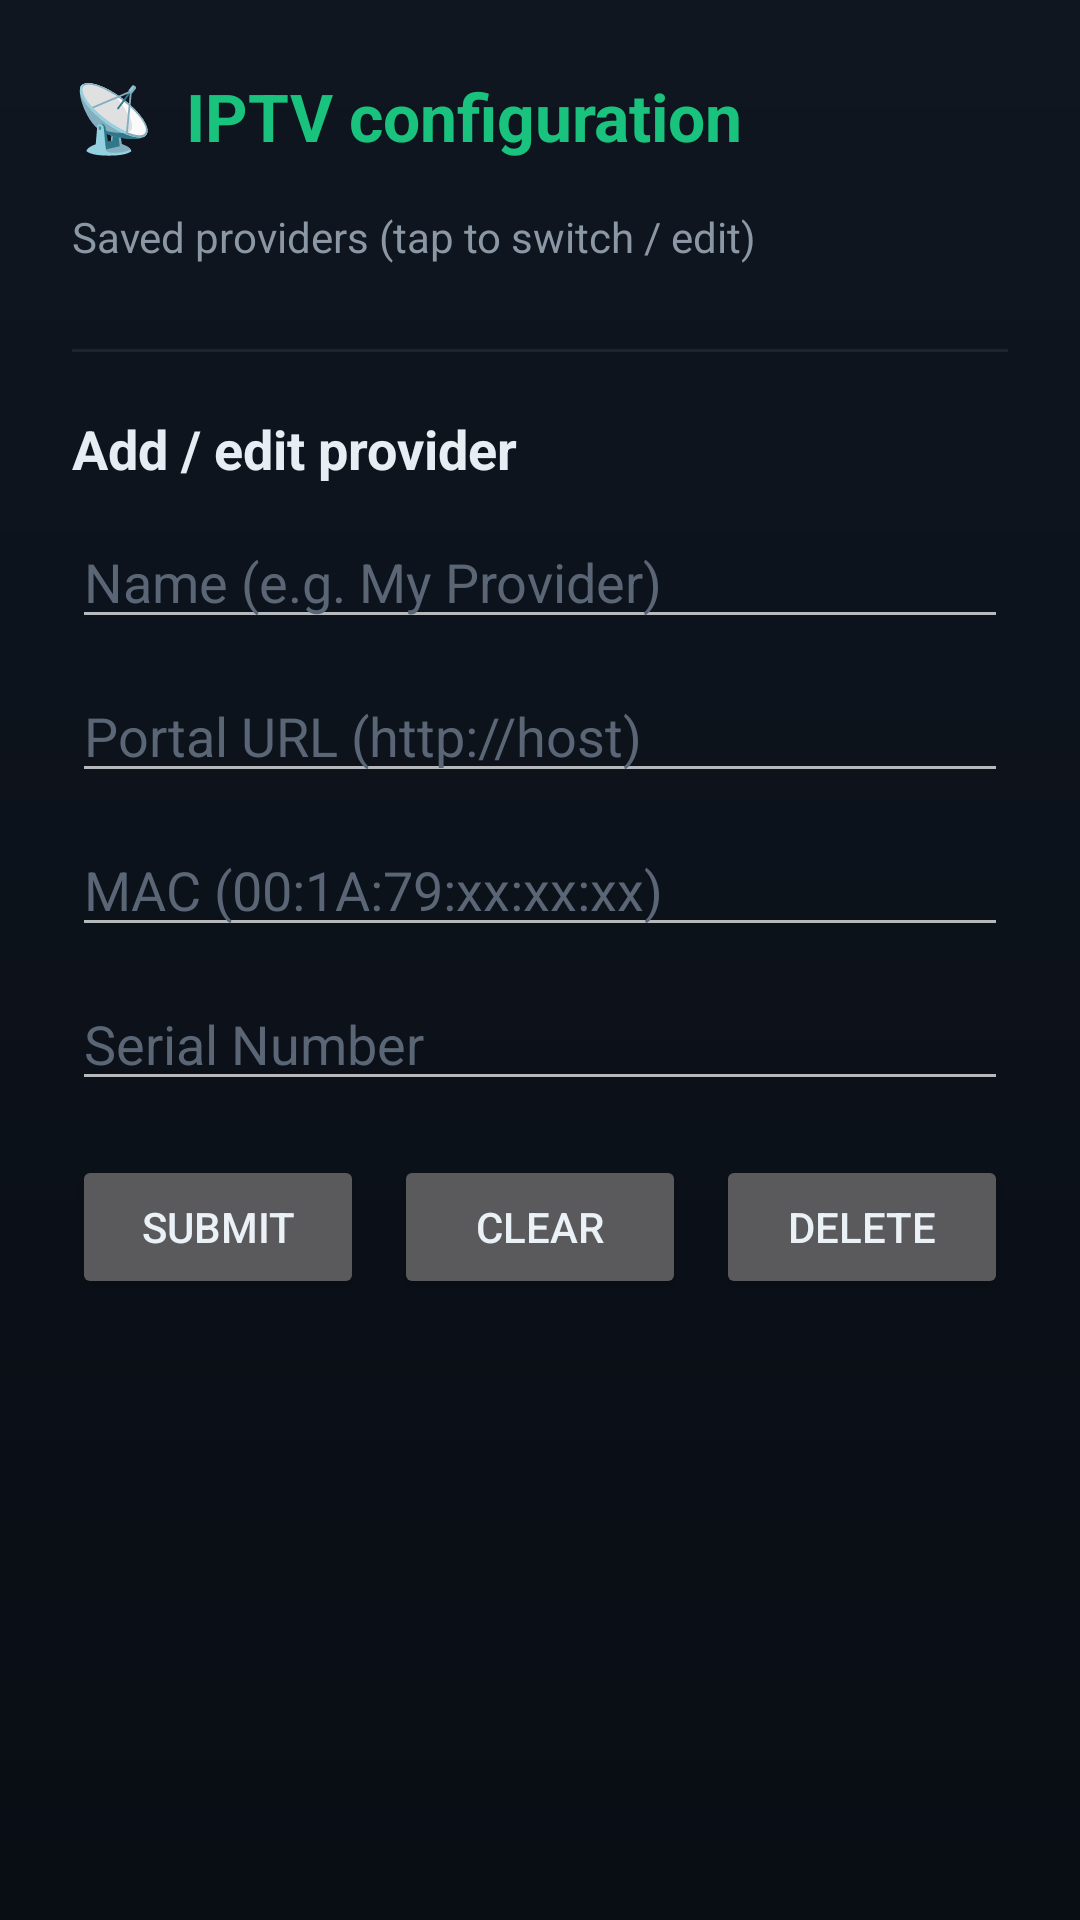

Layout XML and referenced resources for this Android screen:
<!-- AndroidManifest.xml: application theme AppTheme -->
<!-- res/layout/activity_providers.xml -->
<?xml version="1.0" encoding="utf-8"?>
<ScrollView xmlns:android="http://schemas.android.com/apk/res/android"
    android:layout_width="match_parent"
    android:layout_height="match_parent"
    android:background="@drawable/window_bg">

    <LinearLayout
        android:layout_width="match_parent"
        android:layout_height="wrap_content"
        android:orientation="vertical"
        android:padding="24dp">

        <TextView
            android:layout_width="wrap_content"
            android:layout_height="wrap_content"
            android:text="📡  IPTV configuration"
            android:textColor="#19c37d"
            android:textSize="22sp"
            android:textStyle="bold" />

        <TextView
            android:layout_width="wrap_content"
            android:layout_height="wrap_content"
            android:layout_marginTop="16dp"
            android:text="Saved providers (tap to switch / edit)"
            android:textColor="#8b97a5"
            android:textSize="14sp" />

        <LinearLayout
            android:id="@+id/configList"
            android:layout_width="match_parent"
            android:layout_height="wrap_content"
            android:orientation="vertical"
            android:layout_marginTop="8dp" />

        <View
            android:layout_width="match_parent"
            android:layout_height="1dp"
            android:background="#1c2530"
            android:layout_marginVertical="20dp" />

        <TextView
            android:layout_width="wrap_content"
            android:layout_height="wrap_content"
            android:text="Add / edit provider"
            android:textColor="#e6edf3"
            android:textSize="18sp"
            android:textStyle="bold" />

        <EditText
            android:id="@+id/name"
            android:layout_width="match_parent"
            android:layout_height="wrap_content"
            android:layout_marginTop="10dp"
            android:hint="Name (e.g. My Provider)"
            android:textColorHint="#5a6675"
            android:textColor="#e6edf3"
            android:singleLine="true" />

        <EditText
            android:id="@+id/portal"
            android:layout_width="match_parent"
            android:layout_height="wrap_content"
            android:layout_marginTop="10dp"
            android:hint="Portal URL (http://host)"
            android:textColorHint="#5a6675"
            android:textColor="#e6edf3"
            android:inputType="textUri"
            android:singleLine="true" />

        <EditText
            android:id="@+id/mac"
            android:layout_width="match_parent"
            android:layout_height="wrap_content"
            android:layout_marginTop="10dp"
            android:hint="MAC (00:1A:79:xx:xx:xx)"
            android:textColorHint="#5a6675"
            android:textColor="#e6edf3"
            android:singleLine="true" />

        <EditText
            android:id="@+id/sn"
            android:layout_width="match_parent"
            android:layout_height="wrap_content"
            android:layout_marginTop="10dp"
            android:hint="Serial Number"
            android:textColorHint="#5a6675"
            android:textColor="#e6edf3"
            android:singleLine="true" />

        <LinearLayout
            android:layout_width="match_parent"
            android:layout_height="wrap_content"
            android:orientation="horizontal"
            android:layout_marginTop="18dp">

            <Button
                android:id="@+id/submitBtn"
                android:layout_width="0dp"
                android:layout_height="wrap_content"
                android:layout_weight="1"
                android:text="Submit" />

            <Button
                android:id="@+id/clearBtn"
                android:layout_width="0dp"
                android:layout_height="wrap_content"
                android:layout_weight="1"
                android:layout_marginStart="10dp"
                android:text="Clear" />

            <Button
                android:id="@+id/deleteBtn"
                android:layout_width="0dp"
                android:layout_height="wrap_content"
                android:layout_weight="1"
                android:layout_marginStart="10dp"
                android:text="Delete" />
        </LinearLayout>

        <TextView
            android:id="@+id/msg"
            android:layout_width="match_parent"
            android:layout_height="wrap_content"
            android:layout_marginTop="14dp"
            android:textColor="#e6edf3"
            android:textSize="15sp"
            android:text="" />
    </LinearLayout>
</ScrollView>
<!-- resources referenced by this layout -->
<resources>
  <!-- drawable window_bg (drawable) -->
  <?xml version="1.0" encoding="utf-8"?>
  <shape xmlns:android="http://schemas.android.com/apk/res/android" android:shape="rectangle">
      <gradient
          android:type="linear"
          android:angle="270"
          android:startColor="@color/bg_top"
          android:endColor="@color/bg_bottom" />
  </shape>
  <style name="AppTheme" parent="Theme.AppCompat.NoActionBar">
          <item name="android:windowBackground">@drawable/window_bg</item>
          <item name="colorPrimary">@color/accent</item>
          <item name="colorAccent">@color/accent</item>
          <item name="android:textColor">@color/text</item>
          <item name="android:colorControlActivated">@color/accent</item>
          <item name="android:colorControlHighlight">#3319C37D</item>
          <item name="alertDialogTheme">@style/AppDialog</item>
          <item name="android:alertDialogTheme">@style/AppDialog</item>
      </style>
  <color name="bg_top">#0F1620</color>
  <color name="bg_bottom">#090D14</color>
  <color name="accent">#19C37D</color>
  <color name="text">#EAF1F7</color>
  <style name="AppDialog" parent="Theme.AppCompat.Dialog.Alert">
          <item name="android:windowBackground">@drawable/dialog_bg</item>
          <item name="colorAccent">@color/accent</item>
          <item name="android:textColorPrimary">@color/text</item>
          <item name="android:textColorSecondary">@color/text_muted</item>
          <item name="colorControlActivated">@color/accent</item>
      </style>
  <!-- drawable dialog_bg (drawable) -->
  <?xml version="1.0" encoding="utf-8"?>
  <shape xmlns:android="http://schemas.android.com/apk/res/android" android:shape="rectangle">
      <solid android:color="@color/dialog_bg" />
      <stroke android:width="1dp" android:color="@color/stroke" />
      <corners android:radius="18dp" />
  </shape>
  <color name="text_muted">#93A1B0</color>
  <color name="dialog_bg">#161D27</color>
  <color name="stroke">#21303F</color>
</resources>
